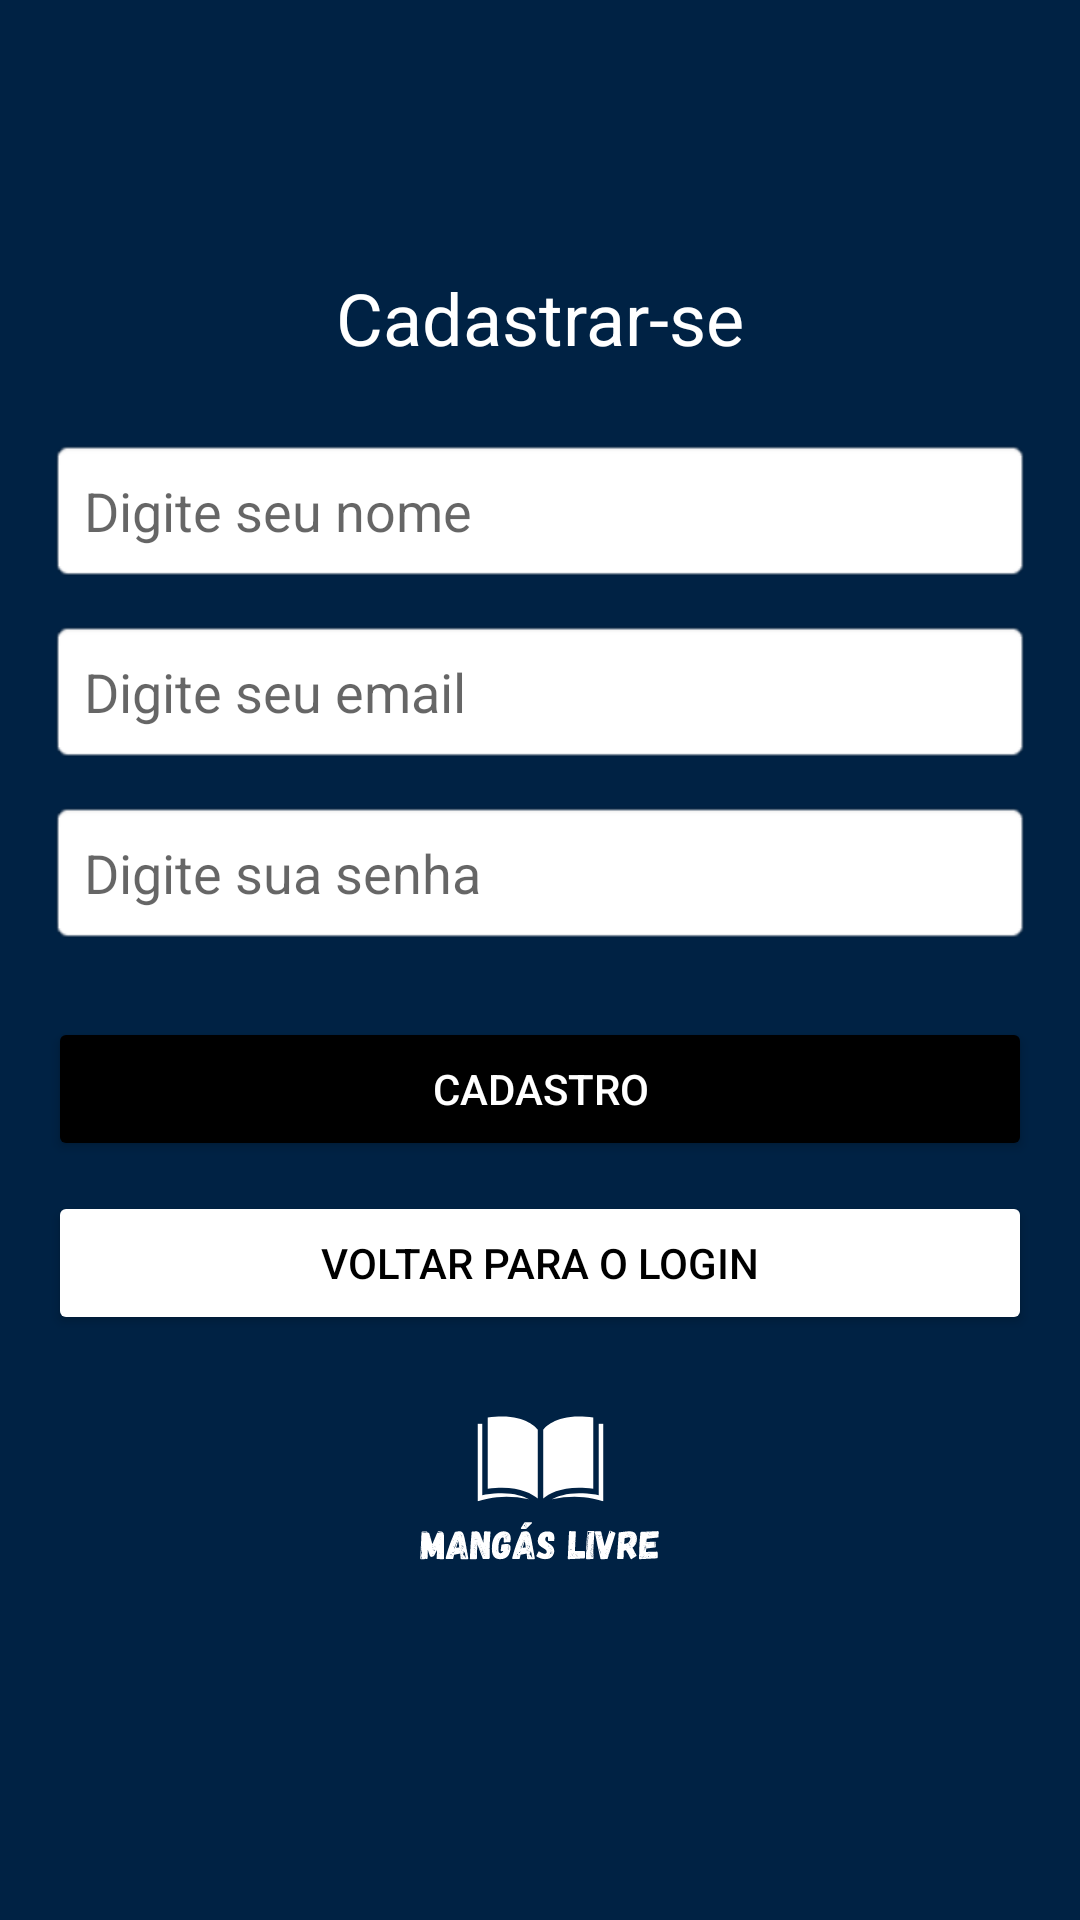

Android layout source for this screen:
<!-- AndroidManifest.xml: application theme Theme.Mangaslivres -->
<!-- res/layout/fragment_cadastro.xml -->
<?xml version="1.0" encoding="utf-8"?>
<FrameLayout xmlns:android="http://schemas.android.com/apk/res/android"
    xmlns:tools="http://schemas.android.com/tools"
    android:layout_width="match_parent"
    android:layout_height="match_parent"
    tools:context=".FragmentCadastro"
    android:background="#002244">

    <LinearLayout
        android:layout_width="match_parent"
        android:layout_height="match_parent"
        android:orientation="vertical"
        android:padding="16dp"
        android:gravity="center">

        <TextView
            android:id="@+id/Titulo"
            android:layout_width="wrap_content"
            android:layout_height="wrap_content"
            android:text="Cadastrar-se"
            android:textSize="24sp"
            android:textColor="#FFFFFF"
            android:layout_marginBottom="24dp" />

        <EditText
            android:id="@+id/edName"
            android:layout_width="match_parent"
            android:layout_height="wrap_content"
            android:hint="Digite seu nome"
            android:inputType="textPersonName"
            android:padding="12dp"
            android:background="@android:drawable/editbox_background_normal"
            android:layout_marginBottom="12dp" />

        <EditText
            android:id="@+id/edEmail"
            android:layout_width="match_parent"
            android:layout_height="wrap_content"
            android:hint="Digite seu email"
            android:inputType="textEmailAddress"
            android:padding="12dp"
            android:background="@android:drawable/editbox_background_normal"
            android:layout_marginBottom="12dp" />

        <EditText
            android:id="@+id/edPassword"
            android:layout_width="match_parent"
            android:layout_height="wrap_content"
            android:hint="Digite sua senha"
            android:inputType="textPassword"
            android:padding="12dp"
            android:background="@android:drawable/editbox_background_normal"
            android:layout_marginBottom="24dp" />

        <Button
            android:id="@+id/btnCadastrar"
            android:layout_width="match_parent"
            android:layout_height="wrap_content"
            android:text="Cadastro"
            android:padding="12dp"
            android:backgroundTint="@color/black"
            android:textColor="#FFFFFF" />

        <Button
            android:id="@+id/btnLogar"
            android:layout_width="match_parent"
            android:layout_height="wrap_content"
            android:layout_marginTop="10dp"
            android:backgroundTint="@color/white"
            android:text="Voltar para o login"
            android:textColor="#000" />

        <ImageView
            android:id="@+id/imageView"
            android:layout_width="162dp"
            android:layout_height="105dp"
            android:src="@drawable/logo" />

    </LinearLayout>

</FrameLayout>
<!-- resources referenced by this layout -->
<resources>
  <!-- drawable logo: vector/xml drawable (drawable, 113215 chars, omitted) -->
  <style name="Theme.Mangaslivres" parent="Theme.MaterialComponents.DayNight.DarkActionBar">
          
          <item name="colorPrimary">@color/purple_500</item>
          <item name="colorPrimaryVariant">@color/purple_700</item>
          <item name="colorOnPrimary">@color/white</item>
          
          <item name="colorSecondary">@color/teal_200</item>
          <item name="colorSecondaryVariant">@color/teal_700</item>
          <item name="colorOnSecondary">@color/black</item>
          
          <item name="android:statusBarColor">?attr/colorPrimaryVariant</item>
          
      </style>
  <!-- not gathered from this repository: default colours our renderer supplied (Android Studio template values) -->
  <color name="purple_500">#FF6200EE</color>
  <color name="purple_700">#FF3700B3</color>
  <color name="teal_200">#FF03DAC5</color>
  <color name="teal_700">#FF018786</color>
  <color name="black">#FF000000</color>
  <color name="white">#FFFFFFFF</color>
</resources>
